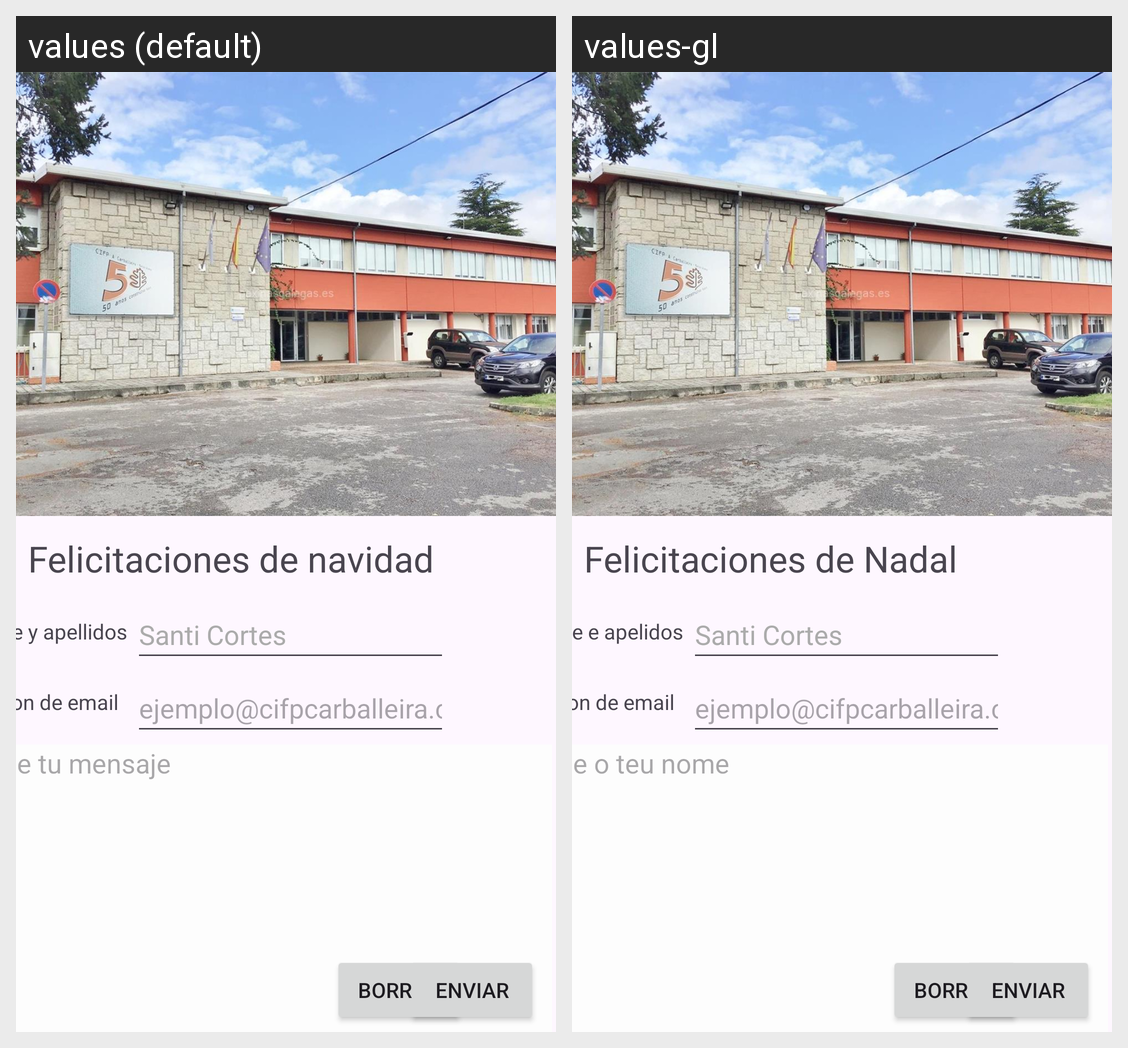

For this localized Android screen grid, give each drawn string resource with its value in every locale shown.
Android screen res/layout/activity_main.xml rendered under 2 locales, left to right: values (default), values-gl. Device: Nexus 5 (rendered at 1080×1920; each locale shown at half size, 540×960, under a caption strip naming it); theme Theme.TareaConstraintLayout.
Strings drawn on this screen, with the default value and each locale's value (text and hints the layout hard-codes, and strings that could not be matched under every locale, appear in the picture but are not listed):

label
  values: Felicitaciones de navidad
  values-gl: Felicitaciones de Nadal 

nombre_y_apellidos
  values: Nombre y apellidos
  values-gl: Nome e apelidos

nombre
  values: Santi Cortes
  values-gl: Santi Cortes  [not translated; the default value is used]

direccion_de_email
  values: Direccion de email
  values-gl: Direccion de email  [not translated; the default value is used]

email
  values: ejemplo@cifpcarballeira.com
  values-gl: ejemplo@cifpcarballeira.com  [not translated; the default value is used]

mensaje
  values: Escribe tu mensaje
  values-gl: Escribe o teu nome
